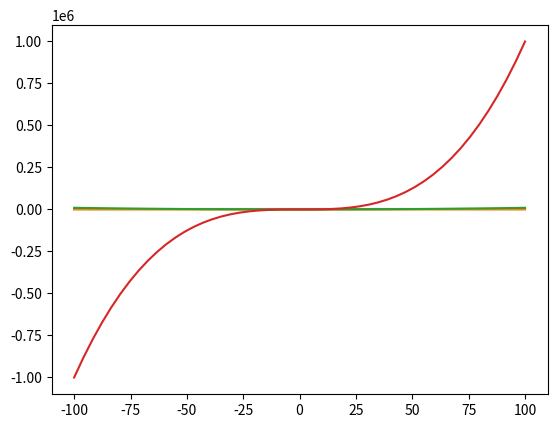

Reproduce this figure in Python.
from matplotlib import pyplot as plt
import numpy as np


for n in [-2, 1, 2, 3]:
    x = np.linspace(-100,100)
    y = x ** n
    plt.plot(x,y)

plt.show()